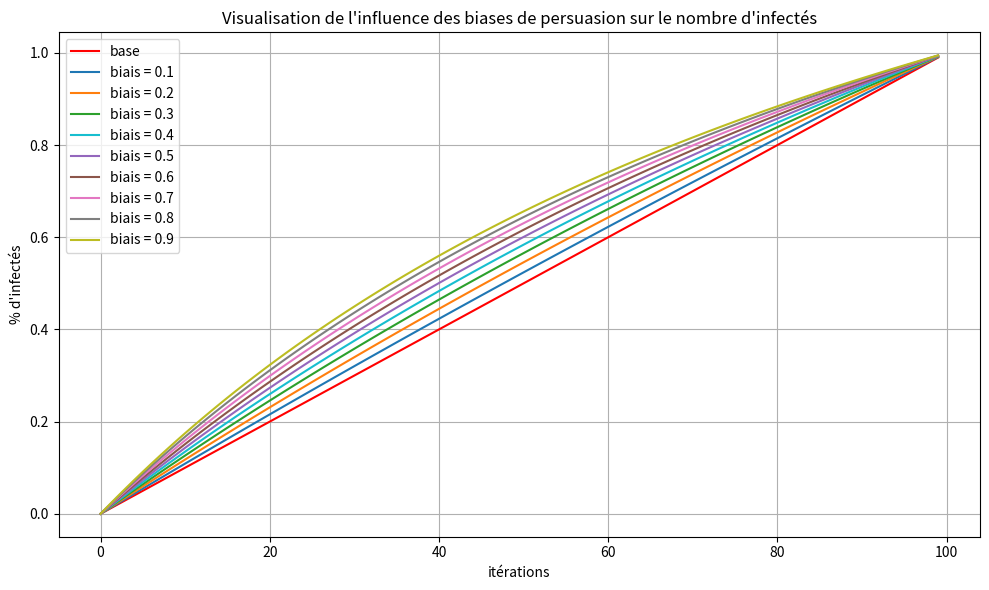

Python code for this plot:
import numpy as np
import matplotlib.pyplot as plt

'''
Ce script visualise l'influence des biais de persuasion sur le nombre d'infectés dans un modèle de propagation.
'''

def g(a,b):
    return a/b

def f(a,b,c):
    return (a+c)/(b+c)

a = np.linspace(0,99,100)
b = 100
c1 = np.linspace(0,9.9,100) # biais de persuasion = 0.1
c2 = np.linspace(0,19.9,100) # biais de persuasion = 0.2
c3 = np.linspace(0,29.9,100) # biais de persuasion = 0.3
c4 = np.linspace(0,39.9,100) # biais de persuasion = 0.4
c5 = np.linspace(0,49.9,100) # biais de persuasion = 0.5
c6 = np.linspace(0,59.9,100) # biais de persuasion = 0.6
c7 = np.linspace(0,69.9,100) # biais de persuasion = 0.7
c8 = np.linspace(0,79.9,100) # biais de persuasion = 0.8
c9 = np.linspace(0,89.9,100) # biais de persuasion = 0.9


# Création du plot
plt.figure(figsize=(10, 6))
plt.plot(a, g(a,b), label="base", color="red")
plt.plot(a, f(a, b, c1), label="biais = 0.1", color="tab:blue")
plt.plot(a, f(a, b, c2), label="biais = 0.2", color="tab:orange")
plt.plot(a, f(a, b, c3), label="biais = 0.3", color="tab:green")
plt.plot(a, f(a, b, c4), label="biais = 0.4", color="tab:cyan")
plt.plot(a, f(a, b, c5), label="biais = 0.5", color="tab:purple")
plt.plot(a, f(a, b, c6), label="biais = 0.6", color="tab:brown")
plt.plot(a, f(a, b, c7), label="biais = 0.7", color="tab:pink")
plt.plot(a, f(a, b, c8), label="biais = 0.8", color="tab:gray")
plt.plot(a, f(a, b, c9), label="biais = 0.9", color="tab:olive")
plt.title("Visualisation de l'influence des biases de persuasion sur le nombre d'infectés")
plt.xlabel("itérations")
plt.ylabel("% d'infectés")
plt.grid(True)
plt.legend()
plt.tight_layout()
plt.show()
